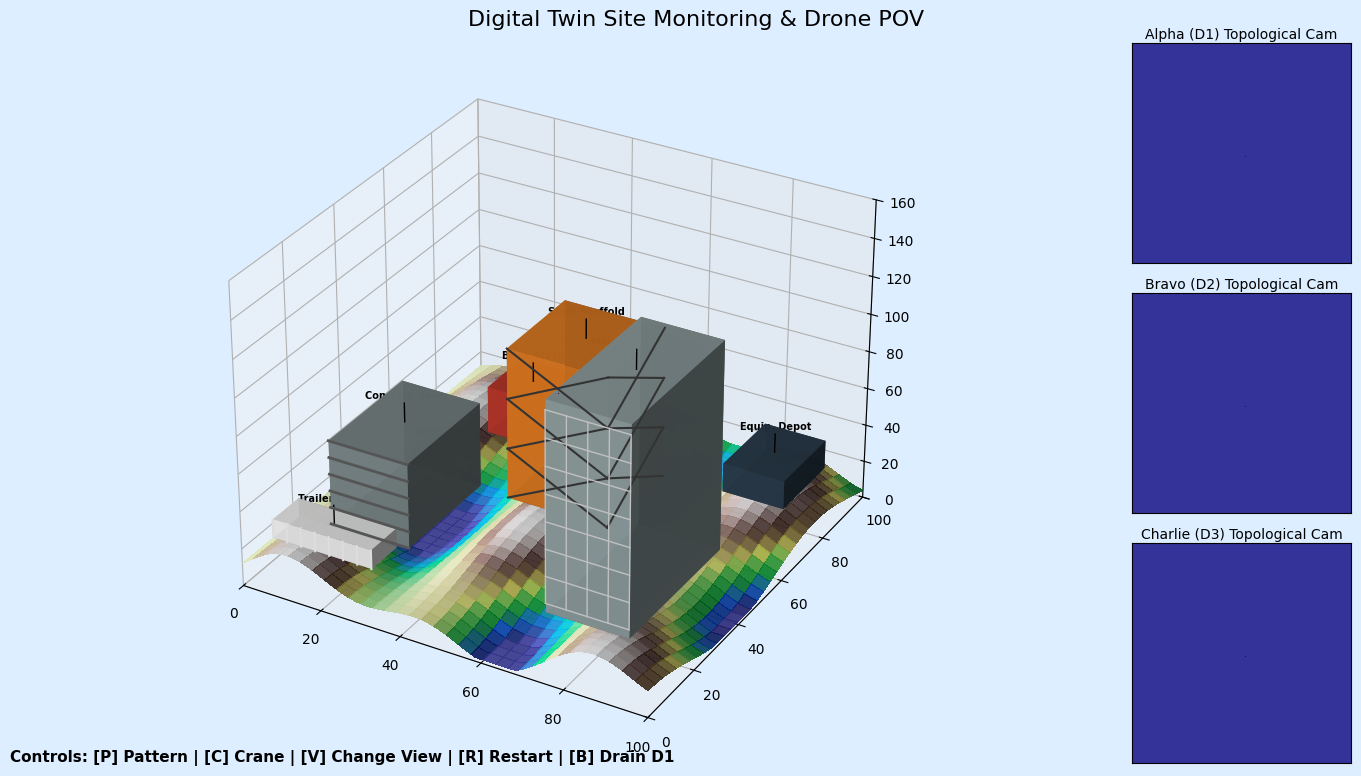

This figure's Python source:
import matplotlib.pyplot as plt
import matplotlib.animation as animation
from matplotlib.gridspec import GridSpec
from matplotlib.colors import LightSource
import numpy as np

# --- Swarm Configuration ---
GRID_SIZE = 100
DRONES = ["Alpha (D1)", "Bravo (D2)", "Charlie (D3)"]
COLORS = ["#0000FF", "#00FF00", "#FF0000"] # High contrast Primary colors
FAILURE_TIME = 15

from matplotlib.offsetbox import AnnotationBbox, OffsetImage
import matplotlib.image as mpimg

class Building:
    def __init__(self, x, y, w, h, z, color, name):
        self.x, self.y, self.w, self.h, self.z = x, y, w, h, z
        self.color = color
        self.name = name
        self.ground_z = 0  # To be calculated based on terrain

class SwarmSim3D:
    def __init__(self):
        # Swap from dark theme to realistic daylight theme
        plt.style.use('default')
        self.fig = plt.figure(figsize=(14, 8))
        self.fig.patch.set_facecolor('#dceeff')  # Sky blue background
        
        # Grid Layout
        gs = GridSpec(3, 4, figure=self.fig, width_ratios=[1, 1, 1, 0.8])
        self.ax = self.fig.add_subplot(gs[:, :-1], projection='3d')
        self.ax.set_facecolor('#dceeff')
        
        # POV Camera Subplots
        self.cam_axes = []
        self.cam_images = []
        self.cam_drones = []
        
        # Pre-load drone image
        try:
            drone_icon = mpimg.imread('webots_swarm/drone_actual.png')
        except:
            drone_icon = np.zeros((10, 10)) # fallback if not found
            
        for i in range(3):
            ax = self.fig.add_subplot(gs[i, -1])
            ax.set_title(f"{DRONES[i]} Topological Cam", color='black', fontsize=10, pad=3)
            ax.set_xticks([])
            ax.set_yticks([])
            dummy_img = np.zeros((30, 30))
            img = ax.imshow(dummy_img, cmap='terrain', vmin=0, vmax=160)
            
            # Overlay the solid Drone Icon right in the center (crosshair)
            imagebox = OffsetImage(drone_icon, zoom=0.06)
            ab = AnnotationBbox(imagebox, (15, 15), frameon=False, zorder=10)
            ax.add_artist(ab)
            
            self.cam_axes.append(ax)
            self.cam_images.append(img)
            self.cam_drones.append(ab)
            
        # Global 3D styling
        self.ax.set_xlim(0, GRID_SIZE)
        self.ax.set_ylim(0, GRID_SIZE)
        self.ax.set_zlim(0, 160)
        self.fig.suptitle("Digital Twin Site Monitoring & Drone POV", fontsize=16, y=0.96)

        # ---------------- REALISTIC TERRAIN GENERATION (Excavation Site) ----------------
        x_grid = np.linspace(0, GRID_SIZE, GRID_SIZE)
        y_grid = np.linspace(0, GRID_SIZE, GRID_SIZE)
        X, Y = np.meshgrid(x_grid, y_grid)
        
        # Mathematical procedural terrain (Hills and valleys)
        self.elevation_map = 8 * np.sin(X/12) * np.cos(Y/12) + 6 * np.sin(X/6) + 12
        self.elevation_map = np.clip(self.elevation_map, 2, None)
        
        # Shade the surface terrain based on a light source
        ls = LightSource(270, 45)
        rgb = ls.shade(self.elevation_map, cmap=plt.cm.terrain, vert_exag=1, blend_mode='soft')
        self.ax.plot_surface(X, Y, self.elevation_map, facecolors=rgb, rstride=3, cstride=3, linewidth=0, antialiased=False, alpha=0.9)

        # Buildings
        self.buildings = [
            Building(10, 20, 20, 30, 45, '#7f8c8d', 'Concrete Base'),
            Building(40, 45, 25, 25, 80, '#e67e22', 'Steel Scaffold'),
            Building(70, 10, 20, 40, 110, '#95a5a6', 'Main Tower Core'),
            Building(20, 70, 15, 15, 25, '#c0392b', 'Brick Stack'),
            Building(80, 70, 15, 20, 15, '#2c3e50', 'Equip. Depot'),
            Building(5, 5, 25, 10, 10, '#ffffff', 'Trailer Office')
        ]
        
        # Combine Buildings into Elevation Map and plot them realistically
        z3 = []
        dx, dy, dz, x_pos, y_pos, colors = [], [], [], [], [], []
        
        for b in self.buildings:
            # Find terrain height under building
            base_z = np.max(self.elevation_map[int(b.y):int(b.y+b.h), int(b.x):int(b.x+b.w)])
            b.ground_z = base_z
            # Imprint on map
            self.elevation_map[int(b.y):int(b.y+b.h), int(b.x):int(b.x+b.w)] = b.z + base_z
            
            x_pos.append(b.x)
            y_pos.append(b.y)
            z3.append(base_z) # Starts AT the terrain height
            dx.append(b.w)
            dy.append(b.h)
            dz.append(b.z)    # Rises by building height
            colors.append(b.color)

        # Solid Shaded 3D Bars for Realism
        self.ax.bar3d(x_pos, y_pos, z3, dx, dy, dz, color=colors, shade=True, alpha=0.9, zorder=10)
        
        # --- DRAW STRUCTURAL DETAILS (Windows / Scaffolding) ---
        for b in self.buildings:
            bx, by, bz = b.x, b.y, b.ground_z
            bw, bh, bd = b.w, b.h, b.z
            
            # Scaffolding X-Braces
            if 'Scaffold' in b.name:
                for z_step in np.linspace(bz, bz + bd, 4)[:-1]:
                    # Front face
                    self.ax.plot([bx, bx+bw], [by, by], [z_step, z_step + (bd/3)], color='#333333', lw=1.5, zorder=11)
                    self.ax.plot([bx, bx+bw], [by, by], [z_step + (bd/3), z_step], color='#333333', lw=1.5, zorder=11)
                    # Right face
                    self.ax.plot([bx+bw, bx+bw], [by, by+bh], [z_step, z_step + (bd/3)], color='#333333', lw=1.5, zorder=11)
                    self.ax.plot([bx+bw, bx+bw], [by, by+bh], [z_step + (bd/3), z_step], color='#333333', lw=1.5, zorder=11)
            
            # Windows on Tower
            elif 'Tower' in b.name:
                # Add light blue glass pane overlays to the sides
                self.ax.bar3d([bx+0.5], [by-0.1], [bz+5], [bw-1], [bh+0.2], [bd-10], color='#3498db', shade=True, alpha=0.7, zorder=10)
                # Add Window Grids
                for z_step in np.linspace(bz+5, bz+bd-5, 8):
                    self.ax.plot([bx, bx+bw], [by-0.2, by-0.2], [z_step, z_step], color='silver', lw=1, zorder=12)
                for x_step in np.linspace(bx, bx+bw, 5):
                    self.ax.plot([x_step, x_step], [by-0.2, by-0.2], [bz+5, bz+bd-5], color='silver', lw=1, zorder=12)
            
            # Horizontal lines for Concrete
            elif 'Concrete' in b.name:
                for z_step in np.linspace(bz, bz+bd, 6):
                    self.ax.plot([bx, bx+bw], [by-0.1, by-0.1], [z_step, z_step], color='#555555', lw=2, zorder=11)
            
            # Vertical grooves for Trailer
            elif 'Trailer' in b.name:
                for x_step in np.linspace(bx, bx+bw, 8):
                    self.ax.plot([x_step, x_step], [by-0.1, by-0.1], [bz, bz+bd], color='#dddddd', lw=1.5, zorder=11)
        
        for b in self.buildings:
            # Drop an indicator line / label above building
            self.ax.plot([b.x + b.w/2, b.x + b.w/2], [b.y + b.h/2, b.y + b.h/2], [b.ground_z + b.z, b.ground_z + b.z + 10], color='black', lw=1, zorder=10)
            self.ax.text(b.x + b.w/2, b.y + b.h/2, b.z + b.ground_z + 12, f"{b.name}", color='black', fontsize=7, ha='center', weight='bold')

        self.cranes = []
        self.crane_artists = []
        
        # ---------------- DRONE MODELS (Drop Shadows added for realism) ----------------
        from mpl_toolkits.mplot3d import proj3d
        self.drone_plots = []
        self.drone_shadows = []
        
        try:
            main_drone_icon = mpimg.imread('webots_swarm/drone_actual.png')
        except:
            main_drone_icon = np.zeros((10, 10))
            
        for c in COLORS:
            imagebox = OffsetImage(main_drone_icon, zoom=0.04)
            ab = AnnotationBbox(imagebox, (0, 0), xycoords='data', frameon=False, zorder=20)
            self.ax.add_artist(ab)
            self.drone_plots.append(ab)
            
            s, = self.ax.plot([], [], [], color='black', linestyle='--', linewidth=0.8, alpha=0.5)
            self.drone_shadows.append(s)

        # HUD
        self.status_text = self.fig.text(0.01, 0.95, "", color='black', fontsize=11, verticalalignment='top', bbox=dict(facecolor='white', alpha=0.8))
        self.alert_text = self.fig.text(0.5, 0.5, "", color='red', fontsize=24, weight='bold', horizontalalignment='center', alpha=0)
        
        # State
        self.time = 0
        self.active_drones = [0, 1, 2]
        self.drone_pos = [[10, 10], [50, 10], [80, 10]]
        self.drone_z = [15.0, 15.0, 15.0]
        self.batteries = [100.0, 100.0, 100.0]
        self.patterns = ["Orthomosaic Grid", "Topographical Zig-Zag", "Circular Scan"]
        self.pattern_idx = 0
        self.area_scanned = 0.0
        
        self.curr_widths = [GRID_SIZE/3] * 3
        self.target_widths = [GRID_SIZE/3] * 3
        self.frame_offset = 0
        self.current_frame = 0
        self.view_mode = 0 # 0=Top-Down, 1=Isometric Pan
        
        # Listeners
        self.fig.canvas.mpl_connect('key_press_event', self.on_key_press)
        self.fig.text(0.01, 0.02, "Controls: [P] Pattern | [C] Crane | [V] Change View | [R] Restart | [B] Drain D1", color='black', fontsize=11, weight='bold')
        
    def on_key_press(self, event):
        if event.key == 'r':
            self.frame_offset += self.current_frame
            self.time = 0
            self.active_drones = [0, 1, 2]
            self.drone_pos = [[10, 10], [50, 10], [80, 10]]
            self.drone_z = [15.0, 15.0, 15.0]
            self.curr_widths = [GRID_SIZE/3] * 3
            self.target_widths = [GRID_SIZE/3] * 3
            self.alert_text.set_alpha(0)
            self.batteries = [100.0, 100.0, 100.0]
            self.area_scanned = 0.0
            
            self.cranes = []
            for ca in self.crane_artists:
                 try: ca.remove()
                 except: pass
            self.crane_artists = []
            
            for i in range(3):
                self.cam_axes[i].set_title(f"{DRONES[i]} Target Cam", color='black')
                
        elif event.key == 'b':
            if 0 in self.active_drones:
                self.batteries[0] = 14.9
                
        elif event.key == 'c':
            cx = self.drone_pos[0][0]
            cy = (self.drone_pos[0][1] + 15) % GRID_SIZE
            c_base_z = self.get_ground_elevation(cx, cy)
            self.cranes.append(Building(cx-5, cy-5, 10, 10, 150, '#e74c3c', 'Crane'))
            
            # Imprint Crane to Elevation Map
            c_ymin, c_ymax = int(max(0, cy-5)), int(min(GRID_SIZE, cy+5))
            c_xmin, c_xmax = int(max(0, cx-5)), int(min(GRID_SIZE, cx+5))
            self.elevation_map[c_ymin:c_ymax, c_xmin:c_xmax] = 150 + c_base_z
            
            # Vertical Tower
            bar = self.ax.bar3d([cx-2], [cy-2], [c_base_z], [4], [4], [150], color='#e74c3c', shade=True, alpha=1.0, zorder=10)
            # Horizontal Boom
            boom = self.ax.bar3d([cx-15], [cy-2], [c_base_z + 140], [40], [4], [4], color='#e74c3c', shade=True, alpha=1.0, zorder=10)
            # Operator Cab
            cab = self.ax.bar3d([cx-4], [cy-4], [c_base_z + 130], [8], [8], [10], color='black', shade=True, alpha=1.0, zorder=10)
            
            txt = self.ax.text(cx, cy, c_base_z + 160, "TOWER CRANE\n(150m)", color='#e74c3c', fontsize=9, weight='bold')
            self.crane_artists.extend([bar, boom, cab, txt])
            
            # Add X-Truss lines to vertical tower for realism
            for z_step in np.linspace(c_base_z, c_base_z+150, 15)[:-1]:
                truss1, = self.ax.plot([cx-2, cx+2], [cy-2.1, cy-2.1], [z_step, z_step+10], color='black', lw=1, zorder=11)
                truss2, = self.ax.plot([cx-2, cx+2], [cy-2.1, cy-2.1], [z_step+10, z_step], color='black', lw=1, zorder=11)
                self.crane_artists.extend([truss1, truss2])
                
        elif event.key == 'p':
            self.pattern_idx = (self.pattern_idx + 1) % len(self.patterns)
            
        elif event.key == 'v':
            self.view_mode = (self.view_mode + 1) % 2

    def get_ground_elevation(self, x, y):
        iy, ix = int(y), int(x)
        if 0 <= iy < GRID_SIZE and 0 <= ix < GRID_SIZE:
            return self.elevation_map[iy, ix]
        return 0

    def get_pov_slice(self, x, y):
        FOV = 15
        iy, ix = int(y), int(x)
        y_min, y_max = max(0, iy-FOV), min(GRID_SIZE, iy+FOV)
        x_min, x_max = max(0, ix-FOV), min(GRID_SIZE, ix+FOV)
        
        slice_2d = self.elevation_map[y_min:y_max, x_min:x_max]
        
        padded = np.zeros((FOV*2, FOV*2))
        pad_y = FOV - (iy - y_min)
        pad_x = FOV - (ix - x_min)
        h, w = slice_2d.shape
        padded[pad_y:pad_y+h, pad_x:pad_x+w] = slice_2d
        
        padded[FOV, FOV] = 160 # Crosshair point
        return padded

    def update(self, frame):
        self.current_frame = frame - self.frame_offset
        self.time = self.current_frame / 10.0
        
        self.area_scanned = min(100.0, self.area_scanned + len(self.active_drones) * 0.03)
        
        for i in list(self.active_drones):
            self.batteries[i] -= 0.05
            if self.batteries[i] < 15.0:
                self.active_drones.remove(i)
                rem = len(self.active_drones)
                if rem > 0:
                    for j in range(3):
                        self.target_widths[j] = GRID_SIZE / rem if j in self.active_drones else 0
                self.alert_text.set_text(f"!!! {DRONES[i]} BATTERY LOW - RTB !!!")
                self.alert_text.set_alpha(1.0)
                self.drone_plots[i].set_alpha(0.3)
                self.cam_axes[i].set_title(f"{DRONES[i]} OFFLINE", color='gray')
                self.cam_images[i].set_data(np.zeros((30,30)))
        
        if self.time > FAILURE_TIME and 2 in self.active_drones:
            self.active_drones.remove(2)
            self.target_widths = [GRID_SIZE/2, GRID_SIZE/2, 0]
            self.alert_text.set_text("!!! HARDWARE MALFUNCTION DETECTED !!!")
            self.alert_text.set_alpha(1.0)
            self.cam_axes[2].set_title("FEED LOST", color='gray')
            self.cam_images[2].set_data(np.zeros((30,30)))
            self.cam_drones[2].set_alpha(0.0) # Hide the drone icon
        
        if self.time > FAILURE_TIME + 3:
            curr_alpha = self.alert_text.get_alpha()
            if curr_alpha > 0: self.alert_text.set_alpha(max(0, curr_alpha - 0.05))

        for i in range(3):
            self.curr_widths[i] += (self.target_widths[i] - self.curr_widths[i]) * 0.1
        
        x_start = 0
        for i in range(3):
            ground_z_now = self.get_ground_elevation(self.drone_pos[i][0], self.drone_pos[i][1])

            if i in self.active_drones:
                pattern = self.patterns[self.pattern_idx]
                if pattern == "Orthomosaic Grid":
                    target_x = x_start + self.curr_widths[i]/2
                    self.drone_pos[i][0] += (target_x - self.drone_pos[i][0]) * 0.1
                    self.drone_pos[i][1] = (self.drone_pos[i][1] + 1) % GRID_SIZE
                elif pattern == "Topographical Zig-Zag":
                    target_x = x_start + self.curr_widths[i]/2 + (self.curr_widths[i]/2.5) * np.sin(self.time * 2 + i)
                    self.drone_pos[i][0] += (target_x - self.drone_pos[i][0]) * 0.1
                    self.drone_pos[i][1] = (self.drone_pos[i][1] + 0.8) % GRID_SIZE
                elif pattern == "Circular Scan":
                    target_x = x_start + self.curr_widths[i]/2 + (self.curr_widths[i]/2.5) * np.cos(self.time * 2 + i)
                    target_y = 50 + 40 * np.sin(self.time * 2 + i)
                    self.drone_pos[i][0] += (target_x - self.drone_pos[i][0]) * 0.1
                    self.drone_pos[i][1] += (target_y - self.drone_pos[i][1]) * 0.1

                target_z = ground_z_now + 25  # Maintain 25m clearance natively
                self.drone_z[i] += (target_z - self.drone_z[i]) * 0.2
                
                # Update POV Cam feed
                self.cam_images[i].set_data(self.get_pov_slice(self.drone_pos[i][0], self.drone_pos[i][1]))
            else:
                self.drone_z[i] = max(ground_z_now, self.drone_z[i] - 2.5)
            
            # Draw ground shadow for realistic depth perception
            dx, dy, dz = self.drone_pos[i][0], self.drone_pos[i][1], self.drone_z[i]
            self.drone_shadows[i].set_data([dx, dx], [dy, dy])
            self.drone_shadows[i].set_3d_properties([ground_z_now, dz])
            
            x_start += self.curr_widths[i]

        # Camera Pan
        if self.view_mode == 0:
            self.ax.view_init(elev=85, azim=-90) # Straight down on the site
        else:
            self.ax.view_init(elev=35, azim=-60 + (self.time * 0.8)) # Dramatic panning
        
        # Project Drones dynamically to 2D Screen Space
        from mpl_toolkits.mplot3d import proj3d
        for i in range(3):
            dx, dy, dz = self.drone_pos[i][0], self.drone_pos[i][1], self.drone_z[i]
            x2, y2, _ = proj3d.proj_transform(dx, dy, dz, self.ax.get_proj())
            self.drone_plots[i].xy = (x2, y2)

        status = f"SURVEY TEAM {len(self.active_drones)}/3"
        batt_str = f"BATT: D1:{self.batteries[0]:.0f}% | D2:{self.batteries[1]:.0f}% | D3:{self.batteries[2]:.0f}%"
        self.status_text.set_text(f"TIME: {self.time:.1f}s\nSTATUS: {status}\nPROGRESS: {self.area_scanned:.1f}%\nPATTERN: {self.patterns[self.pattern_idx]}\n{batt_str}")
        
        return self.drone_plots + self.drone_shadows + self.cam_images

sim = SwarmSim3D()
ani = animation.FuncAnimation(sim.fig, sim.update, frames=600, interval=50, blit=False)
plt.tight_layout()
plt.show()
